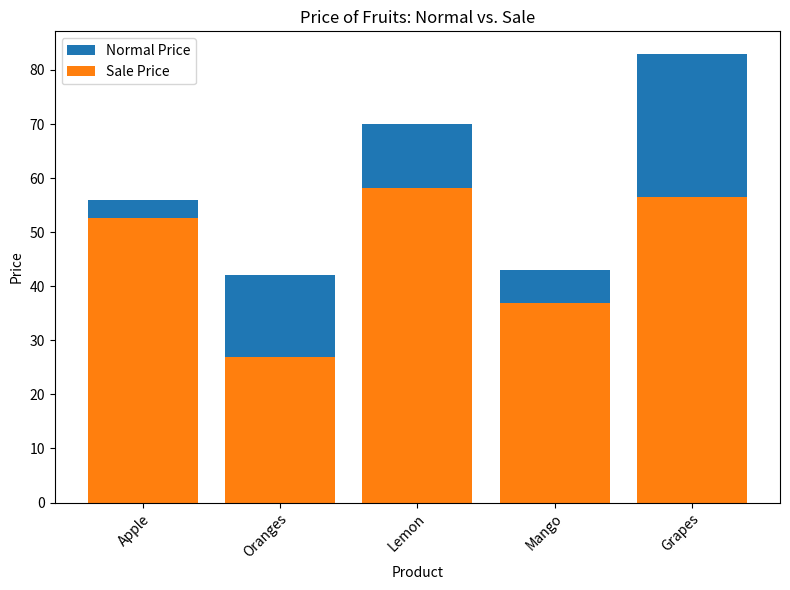

This chart was generated by the following Python code:
import pandas as pd
import matplotlib.pyplot as plt

data = {
    "product": ["Apple", "Oranges", "Lemon", "Mango", "Grapes"], 
    "quantity": [137, 85, 41, 89, 175], 
    "price": [56, 42, 70, 43, 83], 
    "sale_off_perc": [0.06, 0.36, 0.17, 0.14, 0.32], 
    "sale_off_price": [52.64, 26.88, 58.1, 36.98, 56.44], 
    "Total_cost": [7672, 3570, 2870, 3827, 14525], 
    "Type": ["Local", "Local", "Foreign", "Foreign", "Foreign"]
}

df = pd.DataFrame(data)

plt.figure(figsize=(8, 6))
plt.bar(df["product"], df["price"], label = "Normal Price")
plt.bar(df["product"], df["sale_off_price"], label = "Sale Price")

plt.title("Price of Fruits: Normal vs. Sale")
plt.xlabel("Product")
plt.ylabel("Price")
plt.xticks(rotation=45, ha="right", rotation_mode="anchor")
plt.tight_layout()
plt.legend()

plt.show()